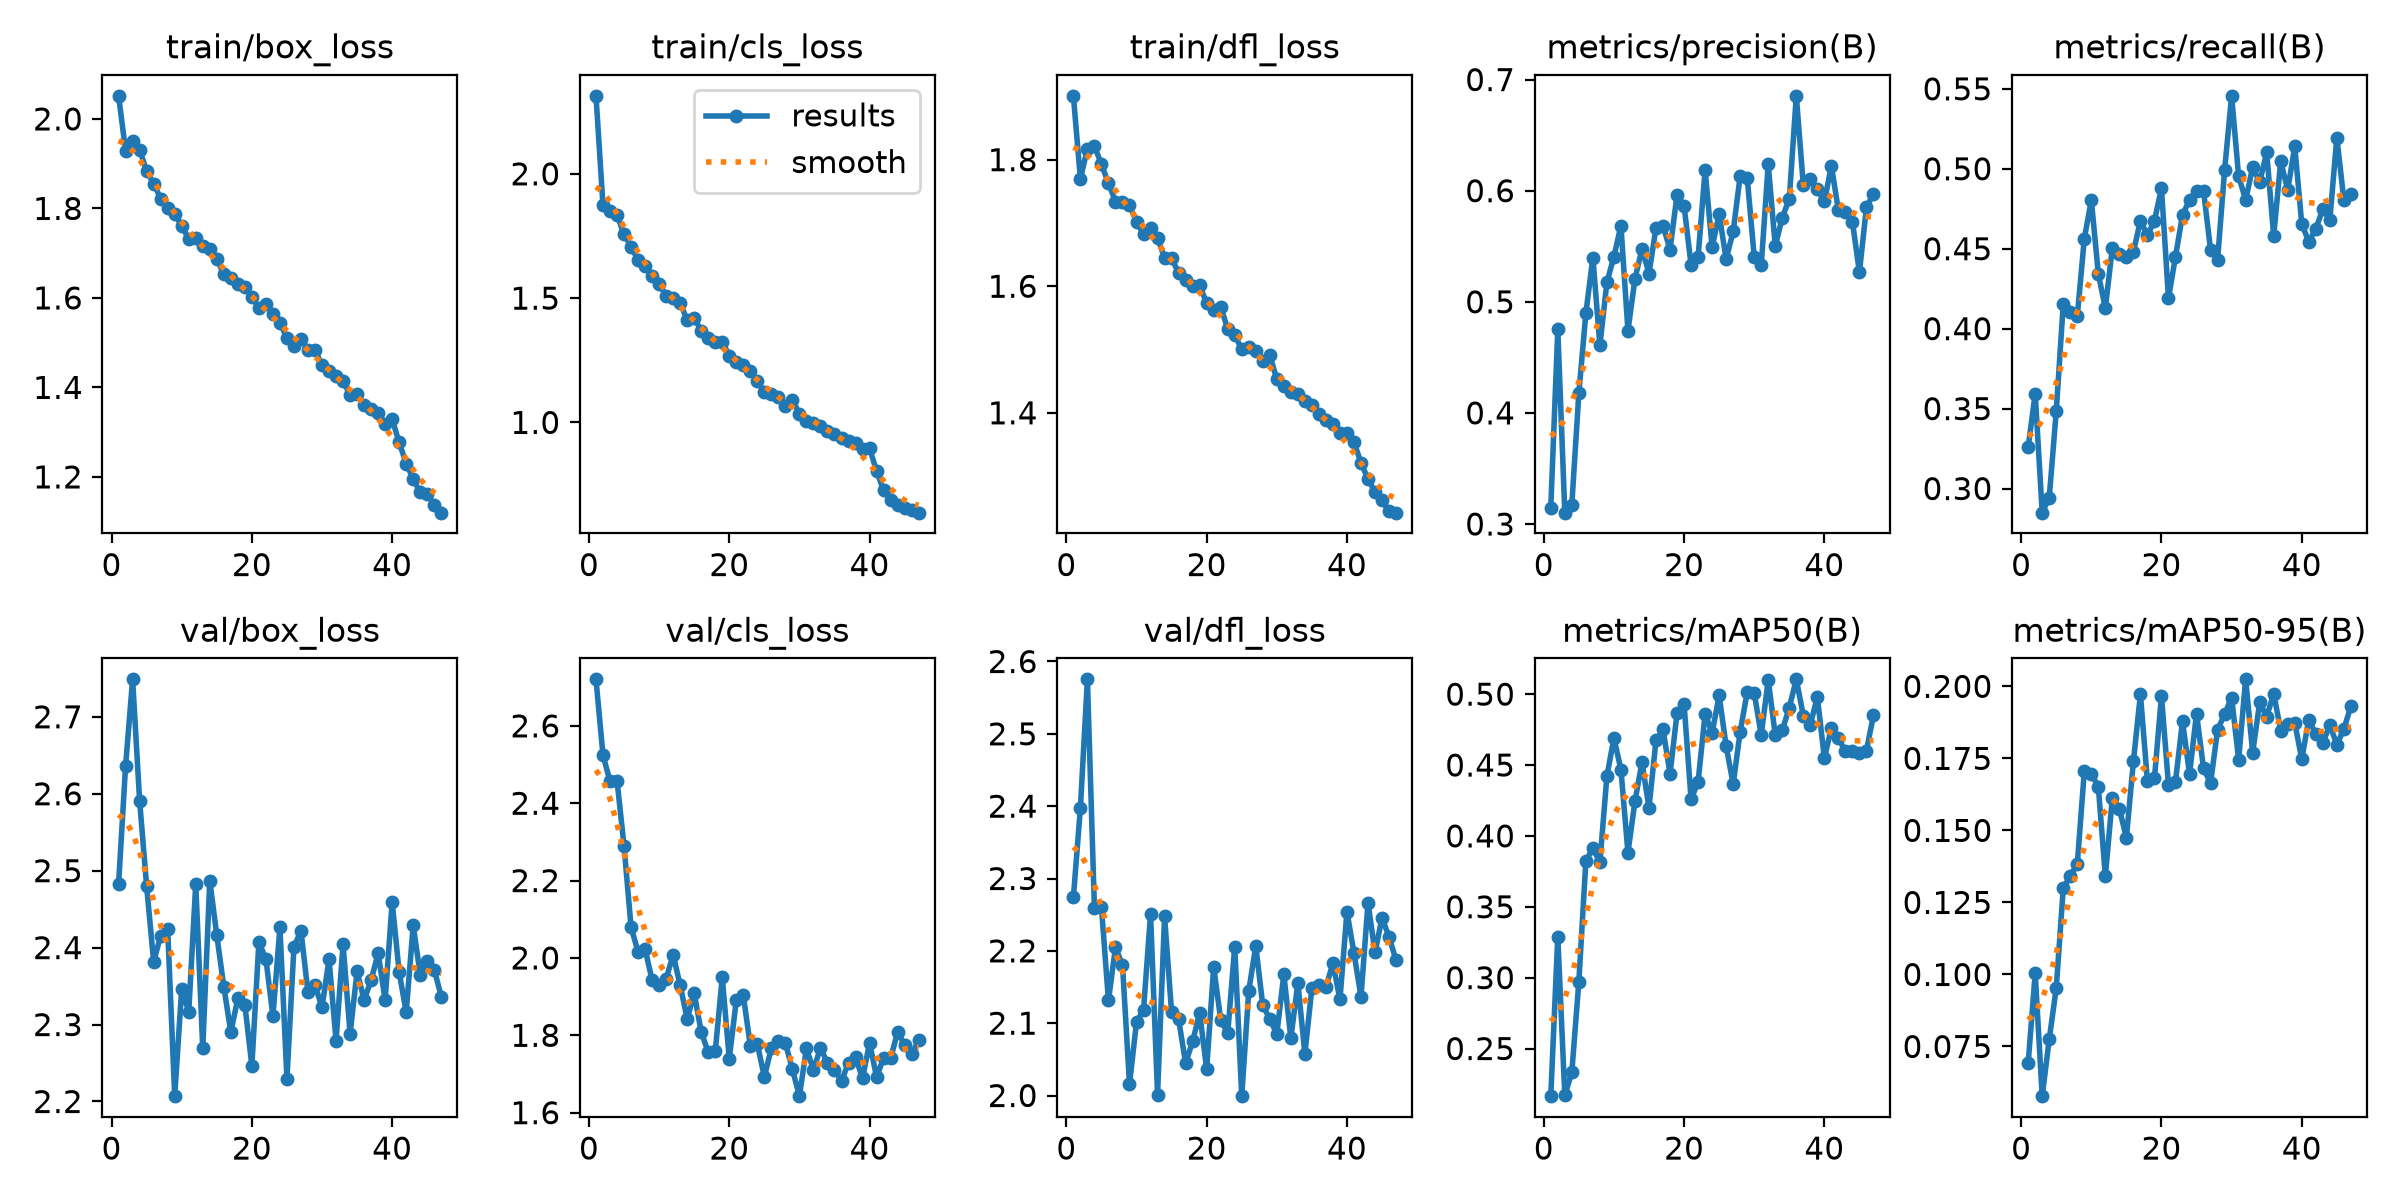

The file beside this chart, header and first rows:
epoch, time, train/box_loss, train/cls_loss, train/dfl_loss, metrics/precision(B), metrics/recall(B), metrics/mAP50(B), metrics/mAP50-95(B), val/box_loss, val/cls_loss, val/dfl_loss, lr/pg0, lr/pg1, lr/pg2
1, 42.32, 2.052, 2.314, 1.901, 0.3147, 0.3259, 0.2164, 0.06925, 2.483, 2.72, 2.274, 0.0006578, 0.0006578, 0.0006578
2, 60.59, 1.929, 1.873, 1.77, 0.4751, 0.3594, 0.3289, 0.1004, 2.636, 2.524, 2.397, 0.001298, 0.001298, 0.001298
3, 78.37, 1.951, 1.851, 1.817, 0.3102, 0.2849, 0.2169, 0.05776, 2.749, 2.456, 2.575, 0.001912, 0.001912, 0.001912
4, 96.39, 1.931, 1.835, 1.822, 0.3174, 0.2942, 0.2333, 0.07745, 2.591, 2.459, 2.259, 0.001881, 0.001881, 0.001881
5, 114.5, 1.883, 1.756, 1.793, 0.4176, 0.3482, 0.297, 0.09528, 2.48, 2.289, 2.26, 0.001842, 0.001842, 0.001842
6, 132.8, 1.855, 1.707, 1.763, 0.4896, 0.4153, 0.3822, 0.1299, 2.382, 2.08, 2.131, 0.001802, 0.001802, 0.001802
7, 151.1, 1.822, 1.653, 1.734, 0.5398, 0.4107, 0.3914, 0.1343, 2.416, 2.016, 2.205, 0.001762, 0.001762, 0.001762
8, 169.5, 1.801, 1.629, 1.734, 0.4607, 0.4078, 0.3814, 0.1383, 2.424, 2.023, 2.181, 0.001723, 0.001723, 0.001723
9, 188, 1.787, 1.589, 1.728, 0.5176, 0.4562, 0.4421, 0.1705, 2.207, 1.943, 2.016, 0.001683, 0.001683, 0.001683
10, 206.9, 1.761, 1.556, 1.702, 0.5405, 0.4804, 0.469, 0.1697, 2.347, 1.929, 2.102, 0.001644, 0.001644, 0.001644
11, 226.2, 1.731, 1.51, 1.682, 0.5685, 0.4343, 0.4468, 0.1651, 2.316, 1.946, 2.118, 0.001604, 0.001604, 0.001604
12, 246.3, 1.733, 1.5, 1.691, 0.474, 0.4128, 0.3883, 0.1341, 2.483, 2.008, 2.251, 0.001564, 0.001564, 0.001564
13, 267.4, 1.716, 1.482, 1.677, 0.5207, 0.4506, 0.4244, 0.1613, 2.269, 1.93, 2.001, 0.001525, 0.001525, 0.001525
14, 288.7, 1.709, 1.41, 1.645, 0.5477, 0.4465, 0.4521, 0.1575, 2.487, 1.842, 2.248, 0.001485, 0.001485, 0.001485
15, 310.1, 1.687, 1.42, 1.644, 0.5254, 0.4451, 0.4198, 0.1474, 2.416, 1.909, 2.115, 0.001446, 0.001446, 0.001446
16, 331.5, 1.652, 1.369, 1.621, 0.5666, 0.448, 0.4674, 0.1739, 2.349, 1.809, 2.105, 0.001406, 0.001406, 0.001406
17, 352.8, 1.644, 1.338, 1.61, 0.5684, 0.4674, 0.4752, 0.1972, 2.29, 1.756, 2.045, 0.001366, 0.001366, 0.001366
18, 374.2, 1.63, 1.323, 1.6, 0.5469, 0.4586, 0.4439, 0.1671, 2.334, 1.758, 2.075, 0.001327, 0.001327, 0.001327
19, 396.1, 1.625, 1.325, 1.602, 0.5963, 0.4674, 0.4865, 0.1681, 2.326, 1.95, 2.114, 0.001287, 0.001287, 0.001287
20, 418.3, 1.603, 1.268, 1.573, 0.5861, 0.4879, 0.493, 0.1967, 2.246, 1.739, 2.037, 0.001248, 0.001248, 0.001248
21, 440.5, 1.577, 1.242, 1.562, 0.5333, 0.419, 0.4259, 0.1658, 2.407, 1.89, 2.178, 0.001208, 0.001208, 0.001208
22, 462.4, 1.587, 1.229, 1.568, 0.5402, 0.4451, 0.4382, 0.1669, 2.385, 1.903, 2.105, 0.001168, 0.001168, 0.001168
23, 507.7, 1.564, 1.205, 1.532, 0.6186, 0.4711, 0.4861, 0.1879, 2.311, 1.773, 2.086, 0.001129, 0.001129, 0.001129
24, 561.2, 1.545, 1.165, 1.523, 0.5489, 0.4804, 0.4726, 0.1695, 2.426, 1.778, 2.206, 0.001089, 0.001089, 0.001089
25, 583.5, 1.511, 1.122, 1.501, 0.5791, 0.486, 0.4991, 0.1905, 2.23, 1.693, 1.999, 0.00105, 0.00105, 0.00105
26, 618.6, 1.493, 1.114, 1.504, 0.5382, 0.486, 0.4632, 0.1715, 2.401, 1.767, 2.145, 0.00101, 0.00101, 0.00101
27, 676.6, 1.508, 1.104, 1.498, 0.5634, 0.4493, 0.4366, 0.1664, 2.422, 1.784, 2.207, 0.0009704, 0.0009704, 0.0009704
28, 734.9, 1.484, 1.066, 1.482, 0.6134, 0.4431, 0.4734, 0.1849, 2.342, 1.78, 2.124, 0.0009308, 0.0009308, 0.0009308
29, 755.4, 1.484, 1.091, 1.491, 0.6118, 0.4991, 0.5014, 0.1903, 2.351, 1.712, 2.106, 0.0008912, 0.0008912, 0.0008912
30, 792.9, 1.449, 1.034, 1.453, 0.5405, 0.5456, 0.5007, 0.1961, 2.323, 1.643, 2.085, 0.0008516, 0.0008516, 0.0008516
31, 851.5, 1.436, 1.008, 1.443, 0.5327, 0.4953, 0.4712, 0.1746, 2.385, 1.766, 2.167, 0.000812, 0.000812, 0.000812
32, 910.6, 1.425, 0.9982, 1.433, 0.6239, 0.4804, 0.5101, 0.2024, 2.279, 1.71, 2.079, 0.0007724, 0.0007724, 0.0007724
33, 969.2, 1.413, 0.9866, 1.43, 0.5501, 0.5009, 0.471, 0.177, 2.404, 1.767, 2.156, 0.0007328, 0.0007328, 0.0007328
34, 1028, 1.384, 0.9651, 1.418, 0.5757, 0.4916, 0.4744, 0.1944, 2.288, 1.729, 2.057, 0.0006932, 0.0006932, 0.0006932
35, 1087, 1.385, 0.9521, 1.413, 0.5926, 0.5102, 0.4905, 0.1895, 2.369, 1.711, 2.148, 0.0006536, 0.0006536, 0.0006536
36, 1145, 1.362, 0.9391, 1.398, 0.6854, 0.4581, 0.5104, 0.1974, 2.332, 1.682, 2.153, 0.000614, 0.000614, 0.000614
37, 1205, 1.351, 0.9272, 1.389, 0.6049, 0.5047, 0.4849, 0.1847, 2.357, 1.729, 2.15, 0.0005744, 0.0005744, 0.0005744
38, 1265, 1.344, 0.9167, 1.382, 0.6101, 0.4867, 0.4785, 0.1868, 2.393, 1.744, 2.183, 0.0005348, 0.0005348, 0.0005348
39, 1324, 1.317, 0.8914, 1.368, 0.6011, 0.514, 0.498, 0.1873, 2.332, 1.689, 2.133, 0.0004952, 0.0004952, 0.0004952
40, 1384, 1.329, 0.8953, 1.369, 0.5903, 0.4656, 0.4549, 0.1747, 2.459, 1.78, 2.254, 0.0004556, 0.0004556, 0.0004556
41, 1420, 1.277, 0.8049, 1.354, 0.6223, 0.4544, 0.476, 0.1885, 2.368, 1.692, 2.197, 0.000416, 0.000416, 0.000416
42, 1440, 1.23, 0.7262, 1.321, 0.5824, 0.4623, 0.4688, 0.1834, 2.316, 1.741, 2.136, 0.0003764, 0.0003764, 0.0003764
43, 1491, 1.195, 0.6888, 1.295, 0.5807, 0.4749, 0.4597, 0.1803, 2.429, 1.74, 2.266, 0.0003368, 0.0003368, 0.0003368
44, 1551, 1.165, 0.6678, 1.275, 0.572, 0.4679, 0.4598, 0.1867, 2.365, 1.808, 2.198, 0.0002972, 0.0002972, 0.0002972
45, 1611, 1.163, 0.6563, 1.262, 0.5264, 0.5195, 0.4587, 0.1797, 2.383, 1.775, 2.246, 0.0002576, 0.0002576, 0.0002576
46, 1672, 1.137, 0.6494, 1.244, 0.5854, 0.4804, 0.4602, 0.1852, 2.371, 1.752, 2.219, 0.000218, 0.000218, 0.000218
47, 1732, 1.12, 0.6371, 1.242, 0.5968, 0.4842, 0.4851, 0.1931, 2.336, 1.787, 2.187, 0.0001784, 0.0001784, 0.0001784
